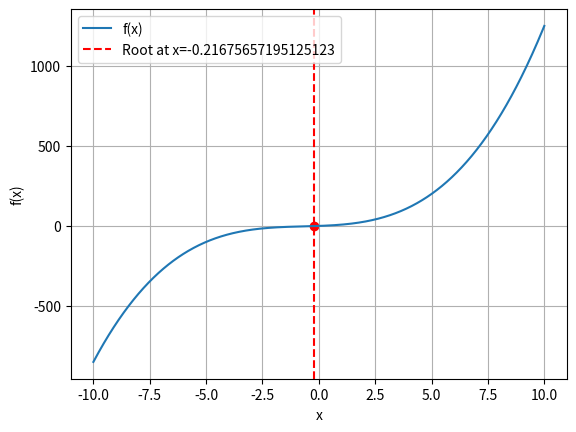

This chart was generated by the following Python code:
# -*- coding: utf-8 -*-
"""
Created on Sat May 11 22:09:27 2024

[redacted]
"""

import numpy as np
import matplotlib.pyplot as plt

#To find the root of the equation: f(x) = x^3+2x^2+5x+1

x0 = 5  # Initial guess
tol = 1e-8   # Tolerance for convergence
nx = 1000  # Maximum number of iterations

#=====Define function
def f(x):
    return x**3 +2*x**2+5*x +1 

#====Define derivative of function
def df(x):
    return 3*x**2+4*x+5

#====Function definition in Newton's-Raphson method
def NR(x0, tol, nx):
    x_old = x0
    
    for i in range(nx):
        x_new = x_old - f(x_old) / df(x_old)
        if abs(x_new - x_old) < tol:
            print(f"Root found at x = {x_new} after {i+1} iterations.")
            return x_new
        elif abs(f(x_new)) < tol:
            print(f"Root found at x = {x_new} after {i+1} iterations (functional tolerance).")
            return x_new
        elif abs(df(x_new)) < tol:
            print(f"Root found at x = {x_new} after {i+1} iterations (derivative tolerance).")
            return x_new
        x_old = x_new
    print("Root not found within the maximum number of iterations.")
    return None

root = NR(x0, tol, nx)
#root = round(root,4)
x_values = np.linspace(-10, 10, nx)
# Plotting f(x) vs x
plt.plot(x_values, f(x_values), label='f(x)')
plt.xlabel('x')
plt.ylabel('f(x)')
plt.axvline(root, color='r', linestyle='--', label=f'Root at x={root}')
plt.scatter(root, f(root), color='r')
plt.legend()
plt.grid(True)
plt.show()
